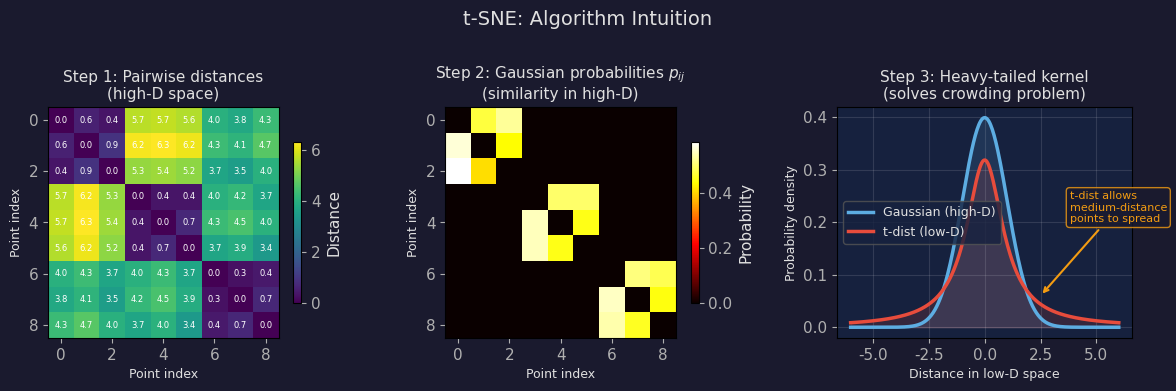

Here is the Python script that generated this plot: (Note: this script raises an exception after producing the figure.)
"""Generate t-SNE and RSA visualizations for the slides."""
import numpy as np
import matplotlib.pyplot as plt
from scipy.spatial.distance import pdist, squareform

plt.rcParams.update({
    'font.family': 'DejaVu Sans',
    'font.size': 11,
    'axes.titlesize': 13,
    'axes.labelsize': 11,
    'figure.facecolor': '#1a1a2e',
    'axes.facecolor': '#16213e',
    'text.color': '#e0e0e0',
    'axes.labelcolor': '#e0e0e0',
    'xtick.color': '#b0b0b0',
    'ytick.color': '#b0b0b0',
})

np.random.seed(42)

# ============================================================
# Figure 1: t-SNE algorithm steps
# ============================================================
fig, axes = plt.subplots(1, 3, figsize=(12, 3.8))

# Step 1: High-dimensional pairwise distances
ax = axes[0]
X_small = np.array([[2, 2], [2.5, 2.3], [1.8, 1.7],
                     [-2, -2], [-2.3, -1.8], [-1.7, -2.2],
                     [2, -2], [2.2, -1.8], [1.7, -2.3]])
labels_small = [0, 0, 0, 1, 1, 1, 2, 2, 2]
colors_small = ['#5dade2', '#e74c3c', '#f39c12']

D = squareform(pdist(X_small))
im = ax.imshow(D, cmap='viridis')
ax.set_title('Step 1: Pairwise distances\n(high-D space)', fontsize=11, color='#e0e0e0')
ax.set_xlabel('Point index', fontsize=9)
ax.set_ylabel('Point index', fontsize=9)
for i in range(9):
    for j in range(9):
        ax.text(j, i, f'{D[i,j]:.1f}', ha='center', va='center', fontsize=6, color='white')
fig.colorbar(im, ax=ax, shrink=0.7, label='Distance')

# Step 2: Convert to probabilities (Gaussian kernel)
ax = axes[1]
sigma = 1.0
P = np.exp(-D**2 / (2 * sigma**2))
np.fill_diagonal(P, 0)
P = P / P.sum(axis=1, keepdims=True)
im = ax.imshow(P, cmap='hot')
ax.set_title('Step 2: Gaussian probabilities $p_{ij}$\n(similarity in high-D)', fontsize=11, color='#e0e0e0')
ax.set_xlabel('Point index', fontsize=9)
ax.set_ylabel('Point index', fontsize=9)
fig.colorbar(im, ax=ax, shrink=0.7, label='Probability')

# Step 3: Gaussian vs t-distribution
ax = axes[2]
x_range = np.linspace(-6, 6, 300)
gauss = np.exp(-x_range**2 / 2) / np.sqrt(2 * np.pi)
t_dist = 1 / (np.pi * (1 + x_range**2))  # Cauchy (df=1, t-dist with 1 dof)
ax.plot(x_range, gauss, color='#5dade2', lw=2.5, label='Gaussian (high-D)')
ax.plot(x_range, t_dist, color='#e74c3c', lw=2.5, label='t-dist (low-D)')
ax.fill_between(x_range, gauss, alpha=0.15, color='#5dade2')
ax.fill_between(x_range, t_dist, alpha=0.15, color='#e74c3c')
ax.set_title('Step 3: Heavy-tailed kernel\n(solves crowding problem)', fontsize=11, color='#e0e0e0')
ax.set_xlabel('Distance in low-D space', fontsize=9)
ax.set_ylabel('Probability density', fontsize=9)
ax.legend(fontsize=9, facecolor='#16213e', edgecolor='#555', labelcolor='#e0e0e0')
ax.grid(True, alpha=0.12, color='white')
# Annotate the key difference
ax.annotate('t-dist allows\nmedium-distance\npoints to spread',
            xy=(2.5, 0.06), xytext=(3.8, 0.2),
            fontsize=8, color='#f39c12',
            arrowprops=dict(arrowstyle='->', color='#f39c12', lw=1.5),
            bbox=dict(boxstyle='round,pad=0.3', facecolor='#1a1a2e', edgecolor='#f39c12', alpha=0.8))

fig.suptitle('t-SNE: Algorithm Intuition', fontsize=14, color='#e0e0e0', y=1.02)
fig.tight_layout()
fig.savefig('/media/lyxwxj/Data/common/Workspace/Slides/MachineLearningLectures/public/tsne_steps.png',
            dpi=150, bbox_inches='tight', facecolor=fig.get_facecolor())
plt.close()
print('Saved tsne_steps.png')

# ============================================================
# Figure 2: Z-scored response matrix visualization
# ============================================================
fig, axes = plt.subplots(1, 3, figsize=(12, 4))

# Raw response matrix R (neurons x stimuli)
np.random.seed(7)
n_neurons, n_stimuli = 8, 6
R = np.random.poisson(lam=5, size=(n_neurons, n_stimuli)).astype(float)
# Add some structure: neurons 0-2 respond more to stimuli 0-2, etc.
R[0:3, 0:3] += 8
R[3:6, 3:6] += 6

ax = axes[0]
im = ax.imshow(R, cmap='YlOrRd', aspect='auto')
ax.set_title('Raw response matrix $R$\n(neurons × stimuli)', fontsize=11, color='#e0e0e0')
ax.set_xlabel('Stimulus', fontsize=9)
ax.set_ylabel('Neuron', fontsize=9)
ax.set_xticks(range(n_stimuli))
ax.set_yticks(range(n_neurons))
for i in range(n_neurons):
    for j in range(n_stimuli):
        val = R[i, j]
        ax.text(j, i, f'{val:.0f}', ha='center', va='center', fontsize=8,
                color='black' if val < 12 else 'white')
fig.colorbar(im, ax=ax, shrink=0.7, label='Spike count')

# Z-scored matrix Z
R_mean = R.mean(axis=1, keepdims=True)
R_std = R.std(axis=1, keepdims=True)
Z = (R - R_mean) / R_std

ax = axes[1]
im = ax.imshow(Z, cmap='RdBu_r', vmin=-2, vmax=2, aspect='auto')
ax.set_title('Z-scored matrix $Z$\n(what does z-score do?)', fontsize=11, color='#e0e0e0')
ax.set_xlabel('Stimulus', fontsize=9)
ax.set_ylabel('Neuron', fontsize=9)
ax.set_xticks(range(n_stimuli))
ax.set_yticks(range(n_neurons))
for i in range(n_neurons):
    for j in range(n_stimuli):
        val = Z[i, j]
        ax.text(j, i, f'{val:.1f}', ha='center', va='center', fontsize=7,
                color='black' if abs(val) < 1 else 'white')
fig.colorbar(im, ax=ax, shrink=0.7, label='Z-score')

# RDM = 1 - (1/N) Z Z^T
N = n_neurons
RDM = 1 - (1/N) * Z @ Z.T

ax = axes[2]
im = ax.imshow(RDM, cmap='viridis', aspect='auto')
ax.set_title('RDM $M = 1 - \\frac{1}{N}ZZ^T$\n(dissimilarity between stimuli)', fontsize=11, color='#e0e0e0')
ax.set_xlabel('Stimulus', fontsize=9)
ax.set_ylabel('Stimulus', fontsize=9)
ax.set_xticks(range(n_stimuli))
ax.set_yticks(range(n_stimuli))
for i in range(n_stimuli):
    for j in range(n_stimuli):
        ax.text(j, i, f'{RDM[i,j]:.2f}', ha='center', va='center', fontsize=8, color='white')
fig.colorbar(im, ax=ax, shrink=0.7, label='Dissimilarity')

fig.suptitle('RSA Pipeline: Raw Response → Z-score → RDM', fontsize=14, color='#e0e0e0', y=1.02)
fig.tight_layout()
fig.savefig('/media/lyxwxj/Data/common/Workspace/Slides/MachineLearningLectures/public/rsa_zscore.png',
            dpi=150, bbox_inches='tight', facecolor=fig.get_facecolor())
plt.close()
print('Saved rsa_zscore.png')

# ============================================================
# Figure 3: Z-score intuition
# ============================================================
fig, axes = plt.subplots(1, 2, figsize=(9, 4))

# Before z-score: raw spike counts (different baseline rates)
np.random.seed(12)
n_neurons_z = 4
n_stim_z = 8
R_raw = np.zeros((n_neurons_z, n_stim_z))
R_raw[0] = [12, 15, 10, 13, 11, 14, 9, 16]   # high-rate neuron
R_raw[1] = [2, 3, 1, 2, 1, 3, 2, 1]           # low-rate neuron
R_raw[2] = [8, 5, 12, 6, 10, 4, 11, 7]        # medium, variable
R_raw[3] = [5, 5, 5, 5, 5, 5, 5, 5]           # constant (no info)

ax = axes[0]
for i in range(n_neurons_z):
    ax.plot(range(n_stim_z), R_raw[i], 'o-', lw=2, markersize=6, label=f'Neuron {i+1}')
ax.set_title('Before Z-score: Raw spike counts', fontsize=12, color='#e0e0e0')
ax.set_xlabel('Stimulus', fontsize=10)
ax.set_ylabel('Spike count', fontsize=10)
ax.legend(fontsize=8, facecolor='#16213e', edgecolor='#555', labelcolor='#e0e0e0')
ax.grid(True, alpha=0.12, color='white')

# After z-score
R_z_mean = R_raw.mean(axis=1, keepdims=True)
R_z_std = R_raw.std(axis=1, keepdims=True)
R_z = (R_raw - R_z_mean) / R_z_std

ax = axes[1]
for i in range(n_neurons_z):
    ax.plot(range(n_stim_z), R_z[i], 'o-', lw=2, markersize=6, label=f'Neuron {i+1}')
ax.set_title('After Z-score: Centered & scaled', fontsize=12, color='#e0e0e0')
ax.set_xlabel('Stimulus', fontsize=10)
ax.set_ylabel('Z-score', fontsize=10)
ax.legend(fontsize=8, facecolor='#16213e', edgecolor='#555', labelcolor='#e0e0e0')
ax.grid(True, alpha=0.12, color='white')
ax.axhline(0, color='white', ls='--', lw=0.8, alpha=0.3)

fig.suptitle('Why Z-score? Removes baseline rate differences between neurons', fontsize=13, color='#e0e0e0', y=1.02)
fig.tight_layout()
fig.savefig('/media/lyxwxj/Data/common/Workspace/Slides/MachineLearningLectures/public/zscore_intuition.png',
            dpi=150, bbox_inches='tight', facecolor=fig.get_facecolor())
plt.close()
print('Saved zscore_intuition.png')

print('All figures generated successfully!')
